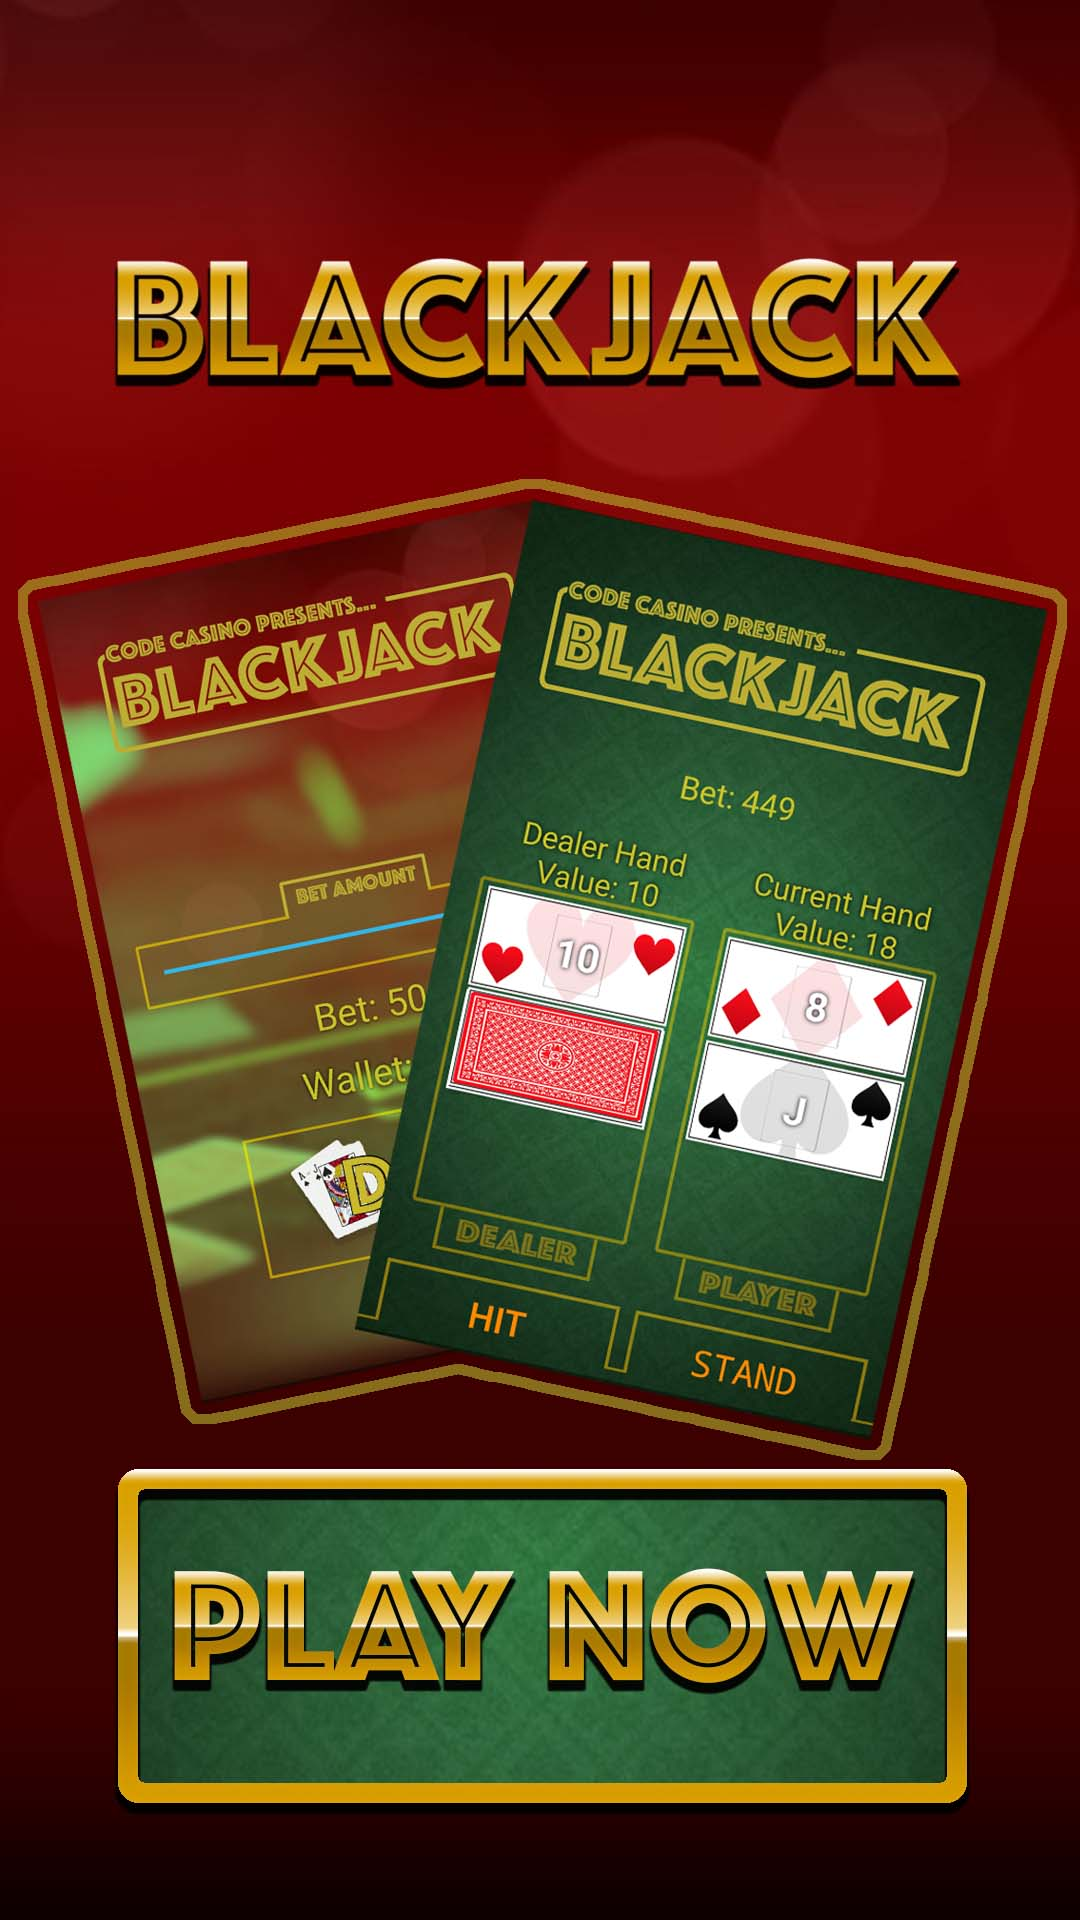

Here is an Android app screen rendered from its layout file. Give the layout XML and the strings, colors and styles it references.
<!-- AndroidManifest.xml: application theme AppTheme -->
<!-- res/layout/activity_black_jack_start.xml -->
<?xml version="1.0" encoding="utf-8"?>
<android.support.constraint.ConstraintLayout
    xmlns:android="http://schemas.android.com/apk/res/android"
    xmlns:app="http://schemas.android.com/apk/res-auto"
    xmlns:tools="http://schemas.android.com/tools"
    android:layout_width="match_parent"
    android:layout_height="match_parent"
    android:background="@drawable/blackjackbg"
    tools:context="example.codeclan.com.blackjack.BlackJackStartActivity">

    <Button
        android:id="@+id/playNowButton"
        style="@style/Widget.AppCompat.Button.ButtonBar.AlertDialog"
        android:layout_width="310dp"
        android:layout_height="113dp"
        android:layout_marginBottom="8dp"
        android:layout_marginLeft="8dp"
        android:layout_marginRight="8dp"
        android:layout_marginTop="8dp"
        android:onClick="onPlayClick"
        app:layout_constraintBottom_toBottomOf="parent"
        app:layout_constraintHorizontal_bias="0.494"
        app:layout_constraintLeft_toLeftOf="parent"
        app:layout_constraintRight_toRightOf="parent"
        app:layout_constraintTop_toTopOf="parent"
        app:layout_constraintVertical_bias="0.928"/>
</android.support.constraint.ConstraintLayout>
<!-- resources referenced by this layout -->
<resources>
  <!-- drawable blackjackbg: jpg bitmap (drawable, 195441 bytes) -->
  <style name="AppTheme" parent="android:Theme.Holo.Light.NoActionBar.TranslucentDecor">
      
          
          <item name="colorPrimary">@color/colorPrimary</item>
          <item name="colorPrimaryDark">@color/colorPrimaryDark</item>
          <item name="colorAccent">@color/colorAccent</item>
      </style>
  <!-- not gathered from this repository: default colours our renderer supplied (Android Studio template values) -->
  <color name="colorPrimary">#FF6200EE</color>
  <color name="colorPrimaryDark">#FF3700B3</color>
  <color name="colorAccent">#FF03DAC5</color>
</resources>
